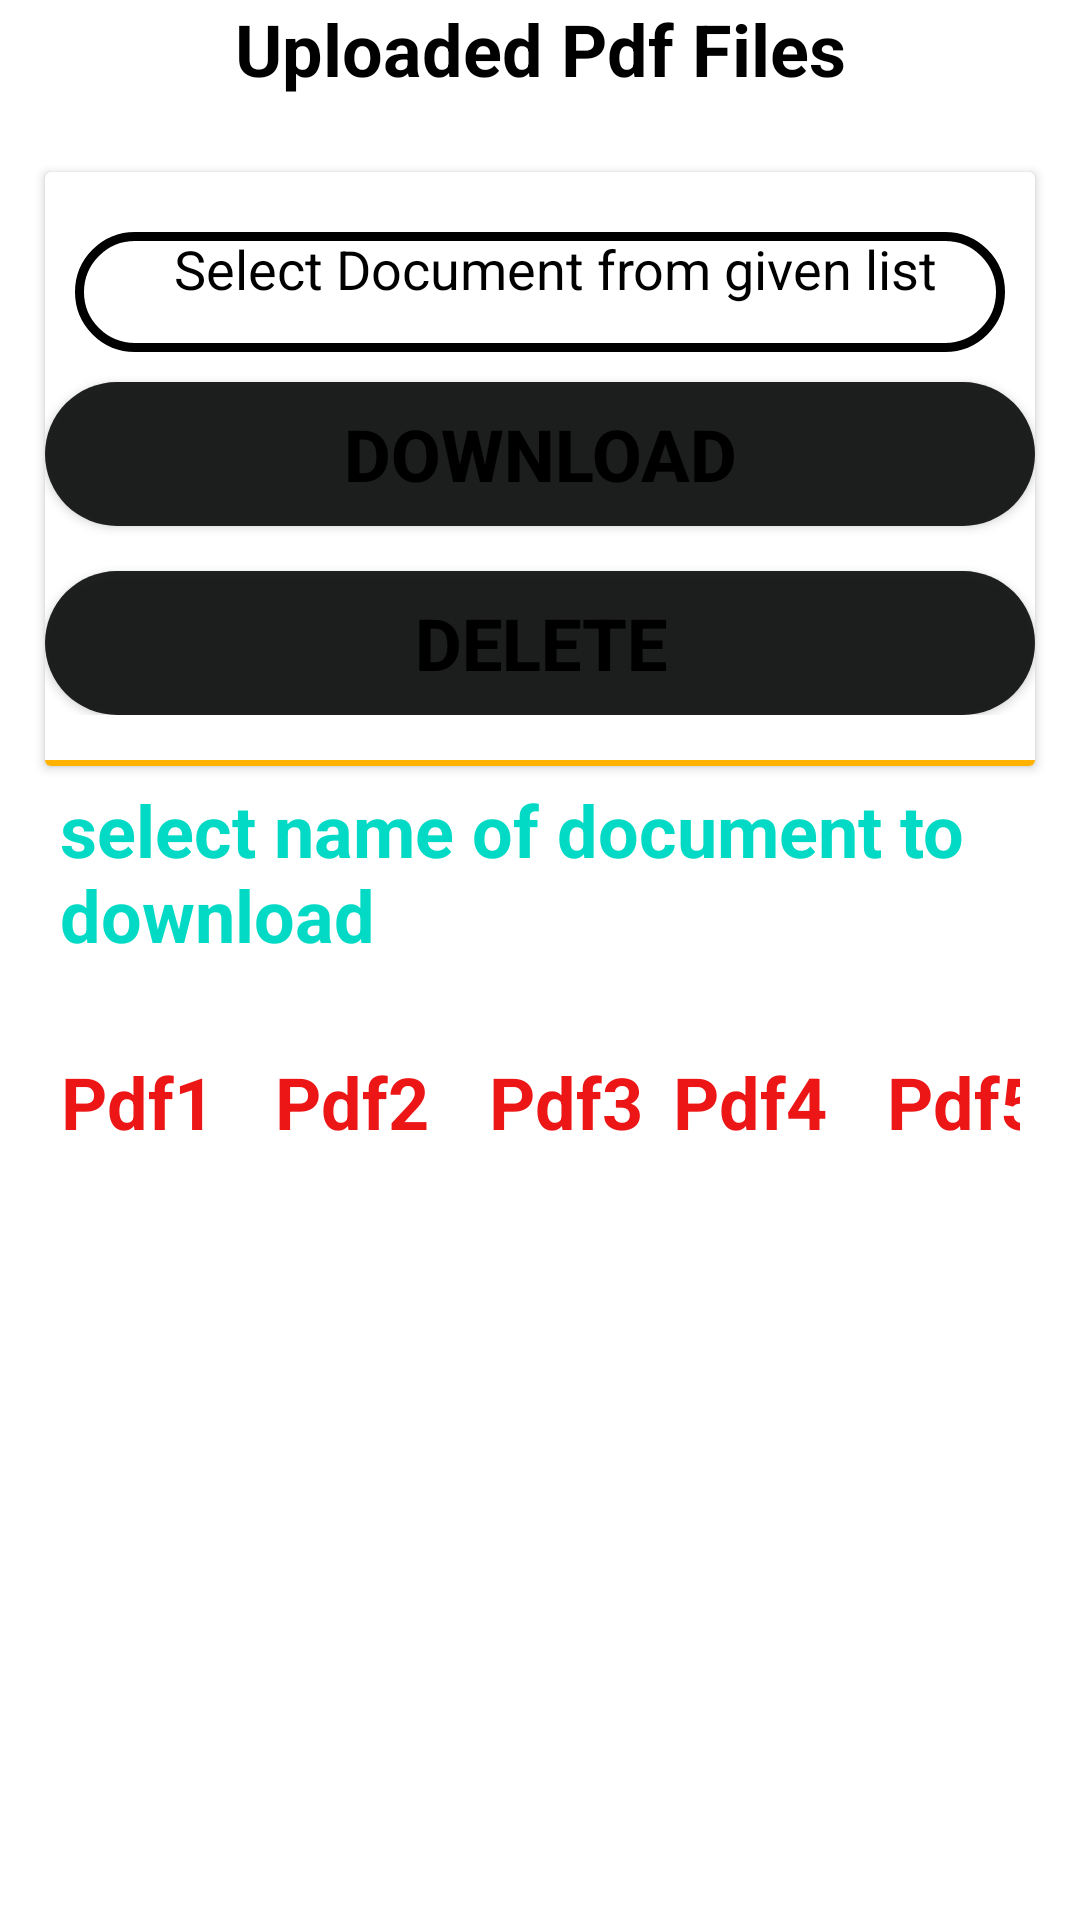

Reconstruct the res/layout file that produces this screen, plus the resources it refers to.
<!-- AndroidManifest.xml: application theme Theme.DocCollector -->
<!-- res/layout/fragment_pdf.xml -->
<?xml version="1.0" encoding="utf-8"?>
<LinearLayout xmlns:android="http://schemas.android.com/apk/res/android"
    xmlns:app="http://schemas.android.com/apk/res-auto"
    xmlns:tools="http://schemas.android.com/tools"
    android:layout_width="match_parent"
    android:layout_height="match_parent"
    tools:context=".docType.Pdf"
    android:orientation="vertical">
    <LinearLayout
        android:id="@+id/LinearLayoutPdfFragment1"
        android:layout_width="match_parent"
        android:layout_height="wrap_content">
        <TextView
            android:id="@+id/imageInpdfFragmentUploaded"
            android:layout_width="match_parent"
            android:layout_height="wrap_content"
            android:text="Uploaded Pdf Files"
            android:textStyle="bold"
            android:textColor="@color/black"
            android:textSize="24sp"
            android:textAlignment="center" />
    </LinearLayout>



    <GridLayout
        android:id="@+id/GridLayoutInpdfFragment"
        android:layout_width="match_parent"
        android:layout_height="wrap_content"
        android:rowCount="1"
        android:columnCount="1"
        android:layout_marginLeft="10dp"
        android:layout_marginRight="10dp"
        android:layout_marginTop="10dp"
        android:layout_marginBottom="10dp">

        <androidx.cardview.widget.CardView
            android:id="@+id/cardviewInpdfFragment"
            android:layout_gravity="fill"
            android:layout_rowWeight="1"
            android:layout_columnWeight="1"
            android:layout_marginTop="15sp"
            android:layout_marginBottom="5sp"
            android:layout_marginLeft="5dp"
            android:layout_marginRight="5dp"
            tools:targetApi="lollipop">

            <LinearLayout
                android:id="@+id/LinearLayoutpdfFragment2"
                android:layout_width="match_parent"
                android:layout_height="match_parent"
                android:orientation="vertical"
                >


                <LinearLayout
                    android:id="@+id/LinearLayoutImagesFragment3"
                    android:layout_width="match_parent"
                    android:layout_height="wrap_content"
                    android:orientation="vertical">
                    <TextView
                        android:id="@+id/InputFileNameInDownloadpdf"
                        android:layout_width="match_parent"
                        android:layout_height="40dp"
                        android:layout_marginStart="10dp"
                        android:layout_marginTop="20dp"
                        android:layout_marginEnd="10dp"
                        android:textAlignment="center"
                        android:textSize="18dp"
                        android:text="Select Document from given list"
                        android:background="@drawable/round_layout_yellow"
                        android:paddingStart="10dp"
                        android:textColor="@color/black"
                        android:textColorHint="@color/black" />
                    <Button
                        android:id="@+id/download_pdf"
                        android:layout_width="match_parent"
                        android:layout_height="wrap_content"
                        android:background="@drawable/btn_round"
                        android:text="@string/download"
                        android:layout_marginTop="10dp"
                        android:textColor="@color/black"
                        android:textSize="24sp"
                        android:textStyle="bold"
                        />

                    <Button
                        android:id="@+id/delete_pdf"
                        android:layout_marginTop="15dp"
                        android:layout_width="match_parent"
                        android:layout_height="wrap_content"
                        android:text="@string/delete"
                        android:textColor="@color/black"
                        android:background="@drawable/btn_round"
                        android:textSize="24sp"
                        android:textStyle="bold"
                        />

                </LinearLayout>

                <TableRow
                    android:layout_width="match_parent"
                    android:layout_marginTop="15dp"
                    android:layout_height="2dp"
                    android:background="#FFB300"/>

            </LinearLayout>

        </androidx.cardview.widget.CardView>

        <TextView
            android:id="@+id/selectpdftoDownload"
            android:layout_width="match_parent"
            android:layout_height="wrap_content"
            android:layout_marginStart="10dp"
            android:text="select name of document to download"
            android:textStyle="bold"
            android:textColor="@color/teal_200"
            android:textSize="24sp"
            />

        <GridLayout
            android:id="@+id/GridLayoutInpdfFragment2"
            android:layout_width="match_parent"
            android:layout_height="wrap_content"
            android:rowCount="5"
            android:columnCount="5"
            android:layout_marginLeft="10dp"
            android:layout_marginRight="10dp"
            android:layout_marginTop="10dp"
            android:layout_marginBottom="10dp">
            <TextView
                android:id="@+id/Uploadedpdf1"
                android:layout_width="wrap_content"
                android:layout_height="wrap_content"
                android:text="Pdf1"
                android:layout_marginTop="20dp"
                android:textStyle="bold"
                android:layout_marginEnd="20dp"
                android:textColor="#EC1616"
                android:textSize="24sp"
                android:textAlignment="center" />

            <TextView
                android:id="@+id/Uploadedpdf2"
                android:layout_width="wrap_content"
                android:layout_height="wrap_content"
                android:text="Pdf2"
                android:textStyle="bold"
                android:layout_marginTop="20dp"
                android:layout_marginEnd="20dp"
                android:textColor="#EC1616"
                android:textSize="24sp"
                android:textAlignment="center" />
            <TextView
                android:id="@+id/Uploadedpdf3"
                android:layout_width="wrap_content"
                android:layout_height="wrap_content"
                android:text="Pdf3"
                android:textStyle="bold"
                android:layout_marginEnd="10dp"
                android:layout_marginTop="20dp"
                android:textColor="#EC1616"
                android:textSize="24sp"
                android:textAlignment="center" />

            <TextView
                android:id="@+id/Uploadedpdf4"
                android:layout_width="wrap_content"
                android:layout_height="wrap_content"
                android:text="Pdf4"
                android:layout_marginTop="20dp"
                android:textStyle="bold"
                android:layout_marginEnd="20dp"
                android:textColor="#EC1616"
                android:textSize="24sp"
                android:textAlignment="center" />

            <TextView
                android:id="@+id/Uploadedpdf5"
                android:layout_width="wrap_content"
                android:layout_height="wrap_content"
                android:text="Pdf5"
                android:textStyle="bold"
                android:layout_marginTop="20dp"
                android:layout_marginEnd="20dp"
                android:textColor="#EC1616"
                android:textSize="24sp"
                android:textAlignment="center" />



        </GridLayout>
    </GridLayout>


</LinearLayout>
<!-- resources referenced by this layout -->
<resources>
  <!-- drawable btn_round (drawable-v24) -->
  <?xml version="1.0" encoding="utf-8"?>
  <shape android:shape="rectangle" xmlns:android="http://schemas.android.com/apk/res/android">
  
          <solid android:color="#F0111313"/>
          <corners android:radius="999dp"/>
  </shape>
  <!-- drawable round_layout_yellow (drawable-v21) -->
  <?xml version="1.0" encoding="utf-8"?>
  <shape android:shape="rectangle" xmlns:android="http://schemas.android.com/apk/res/android">
  
      <stroke
          android:color="@color/black"
          android:width="3dp"/>
      <corners
          android:radius="999dp"/>
  
  </shape>
  <string name="delete">Delete</string>
  <string name="download">Download</string>
  <style name="Theme.DocCollector" parent="Theme.MaterialComponents.DayNight.DarkActionBar">
          
          <item name="colorPrimary">#FF12DDC9</item>
          <item name="colorPrimaryVariant">#FF12DDC9</item>
          <item name="colorOnPrimary">@color/white</item>
          
          <item name="colorSecondary">@color/teal_200</item>
          <item name="colorSecondaryVariant">@color/teal_700</item>
          <item name="colorOnSecondary">@color/black</item>
          
          <item name="android:statusBarColor" tools:targetApi="l">?attr/colorPrimaryVariant</item>
          
      </style>
  <!-- not gathered from this repository: default colours our renderer supplied (Android Studio template values) -->
  <color name="teal_200">#FF03DAC5</color>
  <color name="teal_700">#FF018786</color>
  <color name="black">#FF000000</color>
  <color name="white">#FFFFFFFF</color>
</resources>
